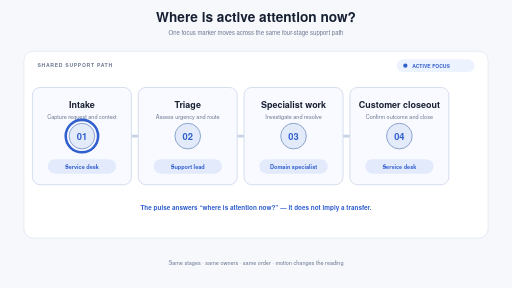
t = 0.00 s
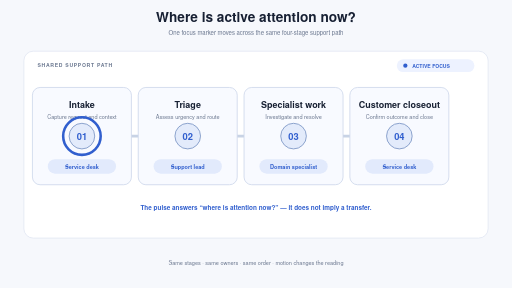
t = 1.32 s
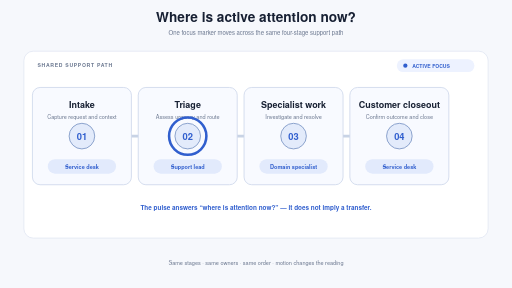
t = 2.82 s
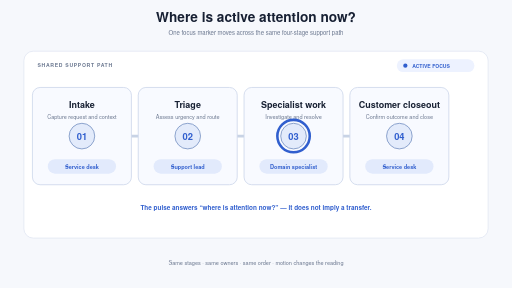
t = 4.00 s
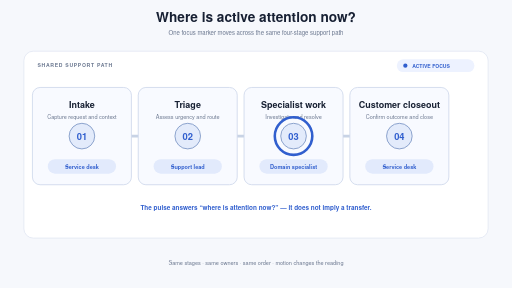
t = 5.32 s
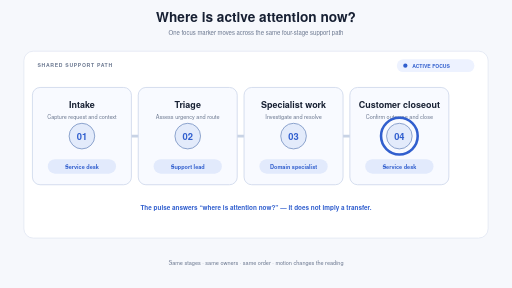
t = 6.50 s

The animated SVG that drew these frames (rendered in a browser with its animation timeline set to each time). Animation: 8 SMIL elements (animate=8); one cycle of 8.00 s, repeats indefinitely.

<svg xmlns="http://www.w3.org/2000/svg" viewBox="0 0 1200 675" width="1200" height="675"
     data-loop-seconds="8" data-poster-t="6.4"
     font-family="'PingFang TC', 'Noto Sans TC', 'Helvetica Neue', Arial, sans-serif">
  <rect width="1200" height="675" fill="#f6f8fc"/>

  <text x="600" y="52" text-anchor="middle" font-size="32" font-weight="700" fill="#172033">Where is active attention now?</text>
  <text x="600" y="82" text-anchor="middle" font-size="14" fill="#68758d">One focus marker moves across the same four-stage support path</text>

  <rect x="56" y="120" width="1088" height="438" rx="22" fill="#ffffff" stroke="#dbe2ef" stroke-width="1.5"/>
  <text x="88" y="158" font-size="12" font-weight="700" letter-spacing="1.6" fill="#6b7890">SHARED SUPPORT PATH</text>
  <rect x="930" y="139" width="182" height="30" rx="15" fill="#edf2ff"/>
  <circle cx="950" cy="154" r="5" fill="#315fce"/>
  <text x="966" y="159" font-size="12" font-weight="600" fill="#315fce">ACTIVE FOCUS</text>

  <path d="M 252 319 H 948" fill="none" stroke="#c8d3e5" stroke-width="6" stroke-linecap="round"/>
  <path d="M 385 312 L 399 319 L 385 326 Z M 633 312 L 647 319 L 633 326 Z M 881 312 L 895 319 L 881 326 Z" fill="#9eacc2"/>

  <g>
    <rect x="76" y="205" width="232" height="228" rx="18" fill="#f8faff" stroke="#cfd9eb" stroke-width="2"/>
    <circle cx="192" cy="319" r="30" fill="#e3ebfb" stroke="#7c96c5" stroke-width="2"/>
    <text x="192" y="327" text-anchor="middle" font-size="22" font-weight="700" fill="#315fce">01</text>
    <text x="192" y="252" text-anchor="middle" font-size="21" font-weight="700" fill="#172033">Intake</text>
    <text x="192" y="278" text-anchor="middle" font-size="13" fill="#68758d">Capture request and context</text>
    <rect x="112" y="373" width="160" height="34" rx="17" fill="#e2eafc"/>
    <text x="192" y="395" text-anchor="middle" font-size="13" font-weight="600" fill="#315fce">Service desk</text>
  </g>
  <g>
    <rect x="324" y="205" width="232" height="228" rx="18" fill="#f8faff" stroke="#cfd9eb" stroke-width="2"/>
    <circle cx="440" cy="319" r="30" fill="#e3ebfb" stroke="#7c96c5" stroke-width="2"/>
    <text x="440" y="327" text-anchor="middle" font-size="22" font-weight="700" fill="#315fce">02</text>
    <text x="440" y="252" text-anchor="middle" font-size="21" font-weight="700" fill="#172033">Triage</text>
    <text x="440" y="278" text-anchor="middle" font-size="13" fill="#68758d">Assess urgency and route</text>
    <rect x="360" y="373" width="160" height="34" rx="17" fill="#e2eafc"/>
    <text x="440" y="395" text-anchor="middle" font-size="13" font-weight="600" fill="#315fce">Support lead</text>
  </g>
  <g>
    <rect x="572" y="205" width="232" height="228" rx="18" fill="#f8faff" stroke="#cfd9eb" stroke-width="2"/>
    <circle cx="688" cy="319" r="30" fill="#e3ebfb" stroke="#7c96c5" stroke-width="2"/>
    <text x="688" y="327" text-anchor="middle" font-size="22" font-weight="700" fill="#315fce">03</text>
    <text x="688" y="252" text-anchor="middle" font-size="21" font-weight="700" fill="#172033">Specialist work</text>
    <text x="688" y="278" text-anchor="middle" font-size="13" fill="#68758d">Investigate and resolve</text>
    <rect x="608" y="373" width="160" height="34" rx="17" fill="#e2eafc"/>
    <text x="688" y="395" text-anchor="middle" font-size="13" font-weight="600" fill="#315fce">Domain specialist</text>
  </g>
  <g>
    <rect x="820" y="205" width="232" height="228" rx="18" fill="#f8faff" stroke="#cfd9eb" stroke-width="2"/>
    <circle cx="936" cy="319" r="30" fill="#e3ebfb" stroke="#7c96c5" stroke-width="2"/>
    <text x="936" y="327" text-anchor="middle" font-size="22" font-weight="700" fill="#315fce">04</text>
    <text x="936" y="252" text-anchor="middle" font-size="21" font-weight="700" fill="#172033">Customer closeout</text>
    <text x="936" y="278" text-anchor="middle" font-size="13" fill="#68758d">Confirm outcome and close</text>
    <rect x="856" y="373" width="160" height="34" rx="17" fill="#e2eafc"/>
    <text x="936" y="395" text-anchor="middle" font-size="13" font-weight="600" fill="#315fce">Service desk</text>
  </g>

  <!-- Exactly one focus ring is active at a time. -->
  <circle cx="192" cy="319" r="42" fill="none" stroke="#315fce" stroke-width="6" opacity="1">
    <animate attributeName="opacity" values="1;1;0;0;0;1" keyTimes="0;0.22;0.25;0.75;0.97;1" dur="8s" repeatCount="indefinite" calcMode="spline" keySplines="0.23 1 0.32 1 ; 0.23 1 0.32 1 ; 0.23 1 0.32 1 ; 0.23 1 0.32 1 ; 0.23 1 0.32 1"/>
    <animate attributeName="r" values="38;44;42;42;42;38" keyTimes="0;0.22;0.25;0.75;0.97;1" dur="8s" repeatCount="indefinite" calcMode="spline" keySplines="0.23 1 0.32 1 ; 0.23 1 0.32 1 ; 0.23 1 0.32 1 ; 0.23 1 0.32 1 ; 0.23 1 0.32 1"/>
  </circle>
  <circle cx="440" cy="319" r="42" fill="none" stroke="#315fce" stroke-width="6" opacity="0">
    <animate attributeName="opacity" values="0;0;1;1;0;0" keyTimes="0;0.22;0.25;0.47;0.5;1" dur="8s" repeatCount="indefinite" calcMode="spline" keySplines="0.23 1 0.32 1 ; 0.23 1 0.32 1 ; 0.23 1 0.32 1 ; 0.23 1 0.32 1 ; 0.23 1 0.32 1"/>
    <animate attributeName="r" values="42;42;38;44;42;42" keyTimes="0;0.22;0.25;0.47;0.5;1" dur="8s" repeatCount="indefinite" calcMode="spline" keySplines="0.23 1 0.32 1 ; 0.23 1 0.32 1 ; 0.23 1 0.32 1 ; 0.23 1 0.32 1 ; 0.23 1 0.32 1"/>
  </circle>
  <circle cx="688" cy="319" r="42" fill="none" stroke="#315fce" stroke-width="6" opacity="0">
    <animate attributeName="opacity" values="0;0;1;1;0;0" keyTimes="0;0.47;0.5;0.72;0.75;1" dur="8s" repeatCount="indefinite" calcMode="spline" keySplines="0.23 1 0.32 1 ; 0.23 1 0.32 1 ; 0.23 1 0.32 1 ; 0.23 1 0.32 1 ; 0.23 1 0.32 1"/>
    <animate attributeName="r" values="42;42;38;44;42;42" keyTimes="0;0.47;0.5;0.72;0.75;1" dur="8s" repeatCount="indefinite" calcMode="spline" keySplines="0.23 1 0.32 1 ; 0.23 1 0.32 1 ; 0.23 1 0.32 1 ; 0.23 1 0.32 1 ; 0.23 1 0.32 1"/>
  </circle>
  <circle cx="936" cy="319" r="42" fill="none" stroke="#315fce" stroke-width="6" opacity="0">
    <animate attributeName="opacity" values="0;0;1;1;0;0" keyTimes="0;0.72;0.75;0.97;1;1" dur="8s" repeatCount="indefinite" calcMode="spline" keySplines="0.23 1 0.32 1 ; 0.23 1 0.32 1 ; 0.23 1 0.32 1 ; 0.23 1 0.32 1 ; 0.23 1 0.32 1"/>
    <animate attributeName="r" values="42;42;38;44;38;42" keyTimes="0;0.72;0.75;0.97;1;1" dur="8s" repeatCount="indefinite" calcMode="spline" keySplines="0.23 1 0.32 1 ; 0.23 1 0.32 1 ; 0.23 1 0.32 1 ; 0.23 1 0.32 1 ; 0.23 1 0.32 1"/>
  </circle>

  <text x="600" y="493" text-anchor="middle" font-size="15" font-weight="600" fill="#315fce">The pulse answers “where is attention now?” — it does not imply a transfer.</text>
  <text x="600" y="620" text-anchor="middle" font-size="13" fill="#68758d">Same stages · same owners · same order · motion changes the reading</text>
</svg>
